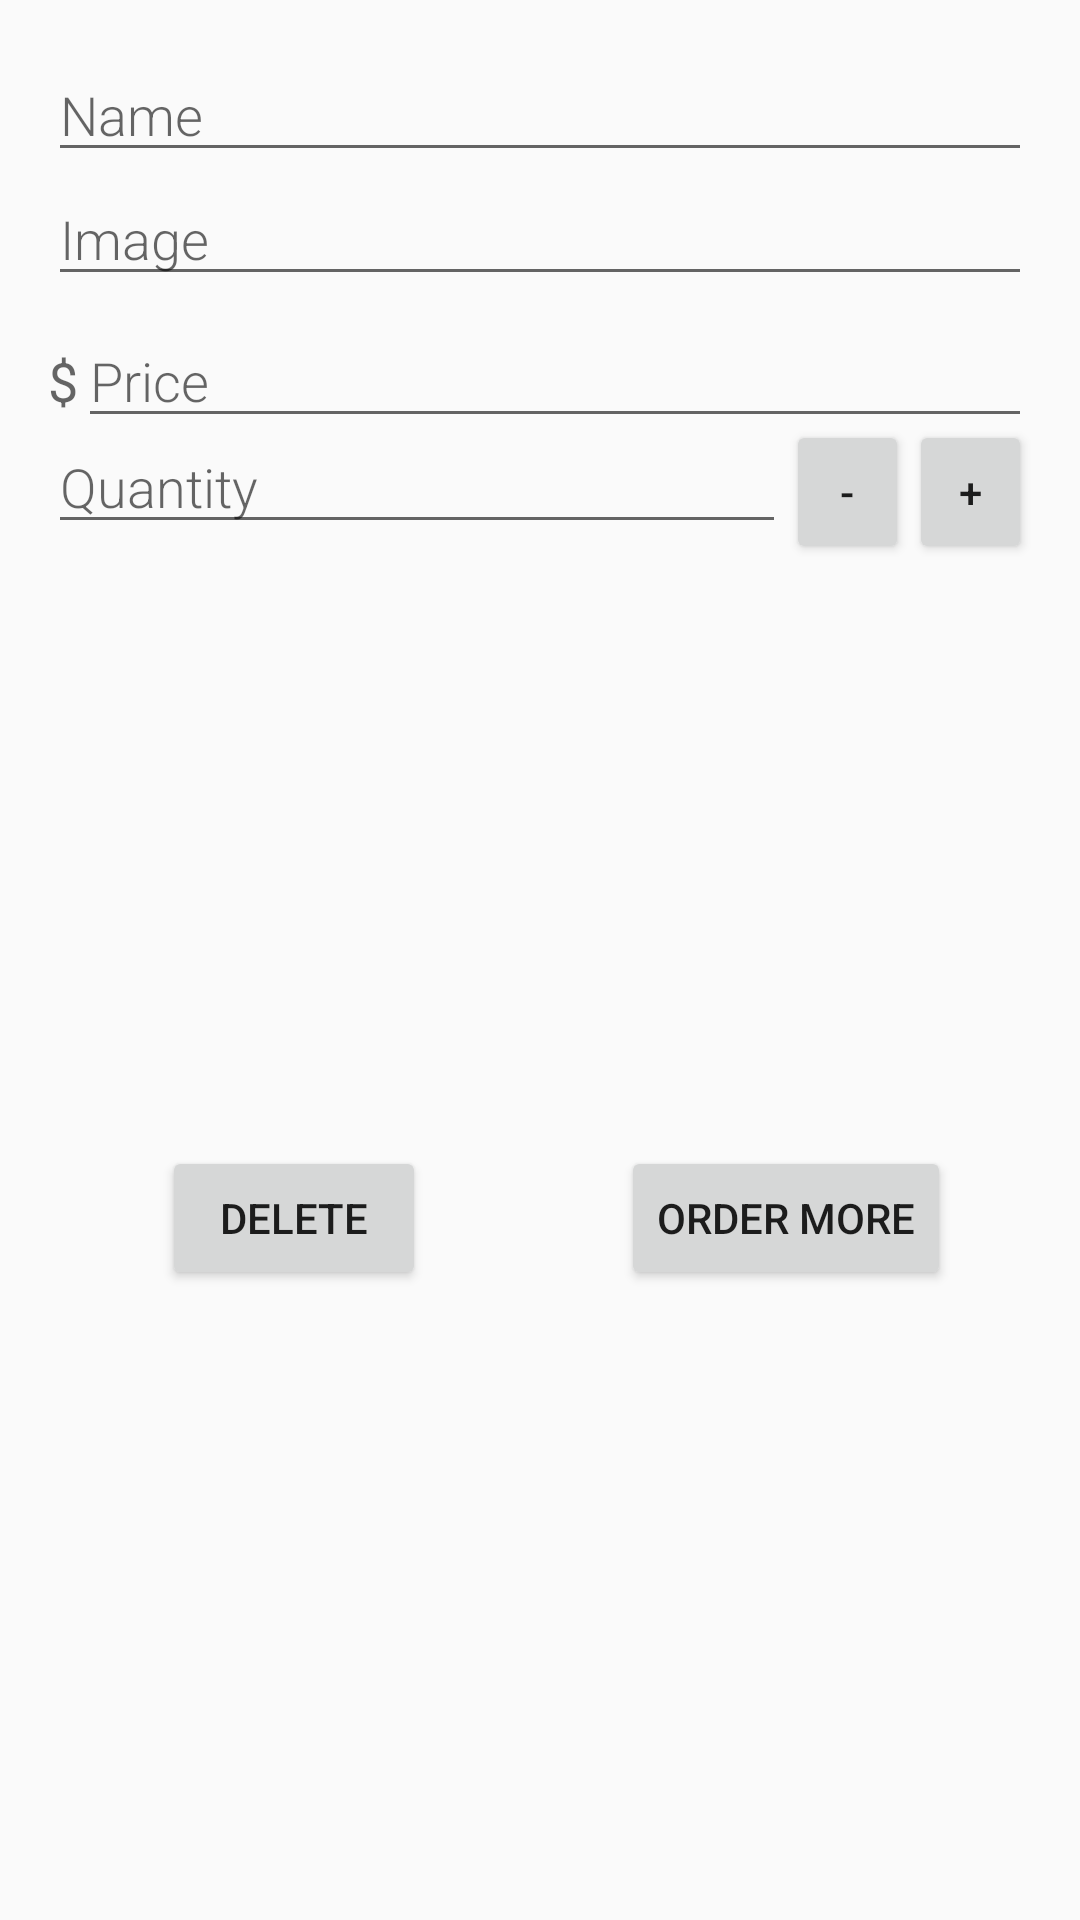

Produce the Android XML layout that renders to this screen, including the resource entries it uses.
<!-- AndroidManifest.xml: activity theme EditorTheme -->
<!-- res/layout/activity_editor.xml -->
<?xml version="1.0" encoding="utf-8"?>
<LinearLayout
    xmlns:android="http://schemas.android.com/apk/res/android"
    xmlns:tools="http://schemas.android.com/tools"
    android:layout_width="match_parent"
    android:layout_height="match_parent"
    android:orientation="vertical"
    android:padding="@dimen/activity_margin"
    tools:context=".EditorActivity">


    
    <EditText
        android:id="@+id/edit_item_name"
        android:hint="@string/hint_item_name"
        android:inputType="textCapWords"
        style="@style/EditorFieldStyle" />

    
    <EditText
        android:id="@+id/edit_item_image"
        android:hint="@string/hint_item_image"
        android:inputType="text"
        style="@style/EditorFieldStyle" />

    

    <LinearLayout
        android:layout_width="match_parent"
        android:layout_height="wrap_content">

        <TextView
            android:id="@+id/label_currency"
            android:text="@string/currency_item_price"
            style="@style/EditorCurrencyStyle" />

        <EditText
            android:id="@+id/edit_item_price"
            android:hint="@string/hint_item_price"
            android:inputType="numberDecimal"
            style="@style/EditorFieldStyle" />

    </LinearLayout>

    

    <LinearLayout
        android:layout_width="match_parent"
        android:layout_height="wrap_content"
        android:orientation="horizontal">


        <EditText
            android:id="@+id/edit_item_quantity"
            android:hint="@string/hint_item_quantity"
            android:inputType="number"
            style="@style/EditorFieldStyle"
            android:layout_width="0dp"
            android:layout_height="wrap_content"
            android:layout_weight="6"/>

        <Button
            android:id="@+id/decrement_button"
            android:layout_width="0dp"
            android:layout_height="wrap_content"
            android:text="@string/decrement_quantity"
            android:layout_weight="1"
            />

        <Button
            android:id="@+id/increment_button"
            android:layout_width="0dp"
            android:layout_height="wrap_content"
            android:text="@string/increment_quantity"
            android:layout_weight="1"
            />

    </LinearLayout>

    
    <LinearLayout
        android:id="@+id/delete_cancel_buttons"
        android:layout_width="match_parent"
        android:layout_height="match_parent"
        android:orientation="horizontal">

        <LinearLayout
            android:layout_width="0dp"
            android:layout_weight="1"
            android:layout_height="match_parent"
            android:gravity="center">

            <Button
                android:id="@+id/delete_item_button"
                android:layout_width="wrap_content"
                android:layout_height="wrap_content"
                android:text="@string/action_delete"
                />

        </LinearLayout>

        <LinearLayout
            android:layout_width="0dp"
            android:layout_weight="1"
            android:layout_height="match_parent"
            android:gravity="center">

            <Button
                android:id="@+id/order_item_button"
                android:layout_width="wrap_content"
                android:layout_height="wrap_content"
                android:text="@string/action_order"/>

        </LinearLayout>

    </LinearLayout>



</LinearLayout>
<!-- resources referenced by this layout -->
<resources>
  <dimen name="activity_margin">16dp</dimen>
  <string name="action_delete">Delete</string>
  <string name="action_order">Order More</string>
  <string name="currency_item_price">$</string>
  <string name="decrement_quantity">-</string>
  <string name="hint_item_image">Image</string>
  <string name="hint_item_name">Name</string>
  <string name="hint_item_price">Price</string>
  <string name="hint_item_quantity">Quantity</string>
  <string name="increment_quantity">+</string>
  <style name="EditorCurrencyStyle">
          <item name="android:layout_height">wrap_content</item>
          <item name="android:layout_width">wrap_content</item>
          <item name="android:paddingTop">16dp</item>
          <item name="android:textAppearance">?android:textAppearanceMedium</item>
      </style>
  <style name="EditorFieldStyle">
          <item name="android:layout_height">wrap_content</item>
          <item name="android:layout_width">match_parent</item>
          <item name="android:fontFamily">sans-serif-light</item>
          <item name="android:textAppearance">?android:textAppearanceMedium</item>
      </style>
  <style name="EditorTheme" parent="Theme.AppCompat.Light.DarkActionBar">
          <item name="colorPrimary">@color/editorColorPrimary</item>
          <item name="colorPrimaryDark">@color/editorColorPrimaryDark</item>
          <item name="colorAccent">@color/colorAccent</item>
      </style>
  <color name="editorColorPrimary">#2D3640</color>
  <color name="editorColorPrimaryDark">#394450</color>
  <color name="colorAccent">#FFFFFF</color>
</resources>
